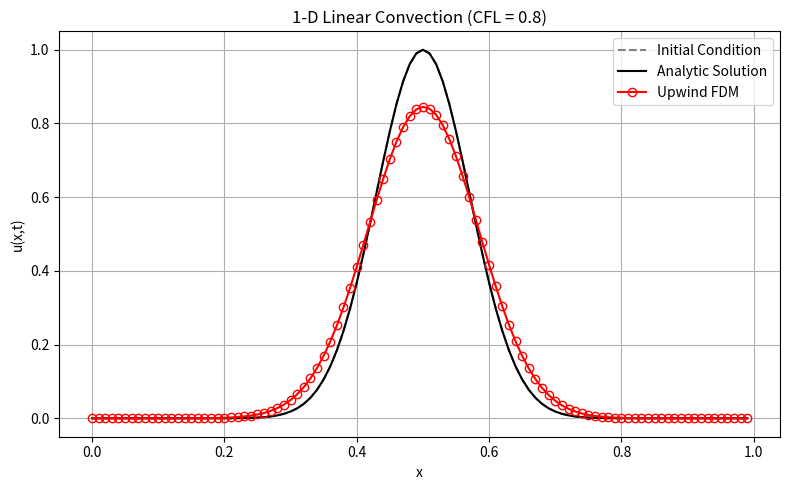

Write the Python code that produced this figure. (Note: this script raises an exception after producing the figure.)
import numpy as np
import matplotlib.pyplot as plt
from pathlib import Path

def initial_condition(x):
    """
    Returns a smooth Gaussian pulse.
    """
    # Gaussian centered at x = 0.5 with width roughly 0.1
    return np.exp(-100.0 * (x - 0.5)**2)

def analytic_solution(x, t, c, domain_length):
    """
    Analytic solution for periodic boundary conditions.
    The pulse translates by c*t, wrapping around the domain.
    """
    # Find the shifted coordinate, wrapped to the domain [0, domain_length)
    x_shifted = (x - c * t) % domain_length
    return initial_condition(x_shifted)

def upwind_step(u, sigma):
    """
    Performs one explicit first-order upwind time step.
    u_i^{n+1} = u_i^n - sigma * (u_i^n - u_{i-1}^n)
    Periodic boundary conditions are applied.
    """
    # np.roll(u, 1) shifts elements to the right, so index 0 gets index -1
    u_new = u - sigma * (u - np.roll(u, 1))
    return u_new

def compute_l2_error(u_num, u_exact):
    """
    Computes the L2 norm of the error.
    """
    return np.sqrt(np.sum((u_num - u_exact)**2) / len(u_num))

def run_simulation(nx, c, cfl, final_time, domain_length=1.0):
    """
    Runs the linear convection simulation.
    """
    # Spatial grid
    x = np.linspace(0, domain_length, nx, endpoint=False)
    dx = domain_length / nx
    
    # Time step from CFL condition: sigma = c * dt / dx
    dt = cfl * dx / c
    
    # Initial condition
    u = initial_condition(x)
    
    t = 0.0
    while t < final_time:
        # Adjust last time step to hit exactly final_time if needed
        if t + dt > final_time:
            dt = final_time - t
            sigma = c * dt / dx
        else:
            sigma = cfl
            
        u = upwind_step(u, sigma)
        t += dt
        
    return x, u

def main():
    # Parameters
    nx = 100            # Number of cells
    c = 1.0             # Wave speed
    cfl = 0.8           # CFL number (sigma)
    final_time = 1.0    # One full period for length=1.0, c=1.0
    domain_length = 1.0
    
    # Run simulation
    x, u_num = run_simulation(nx, c, cfl, final_time, domain_length)
    
    # Compute exact solution
    u_exact = analytic_solution(x, final_time, c, domain_length)
    
    # Compute error
    error = compute_l2_error(u_num, u_exact)
    
    # Print results
    print(f"--- 1-D Linear Convection (Explicit Upwind FDM) ---")
    print(f"Number of cells: {nx}")
    print(f"CFL number:      {cfl}")
    print(f"Final time:      {final_time:.2f}")
    print(f"L2 Error:        {error:.4e}")
    
    # Plot
    plt.figure(figsize=(8, 5))
    plt.plot(x, initial_condition(x), '--', color='gray', label='Initial Condition')
    plt.plot(x, u_exact, '-k', label='Analytic Solution')
    plt.plot(x, u_num, 'o-r', markerfacecolor='none', label='Upwind FDM')
    plt.title(f'1-D Linear Convection (CFL = {cfl})')
    plt.xlabel('x')
    plt.ylabel('u(x,t)')
    plt.legend()
    plt.grid(True)
    plt.tight_layout()
    
    # Save output
    example_dir = Path(__file__).resolve().parent
    output_dir = example_dir / "output"
    output_dir.mkdir(exist_ok=True)
    output_path = output_dir / "linear_convection_comparison.png"
    plt.savefig(output_path, dpi=200, bbox_inches="tight")
    print(f"Plot saved to {output_path.relative_to(example_dir)}")

if __name__ == '__main__':
    main()
